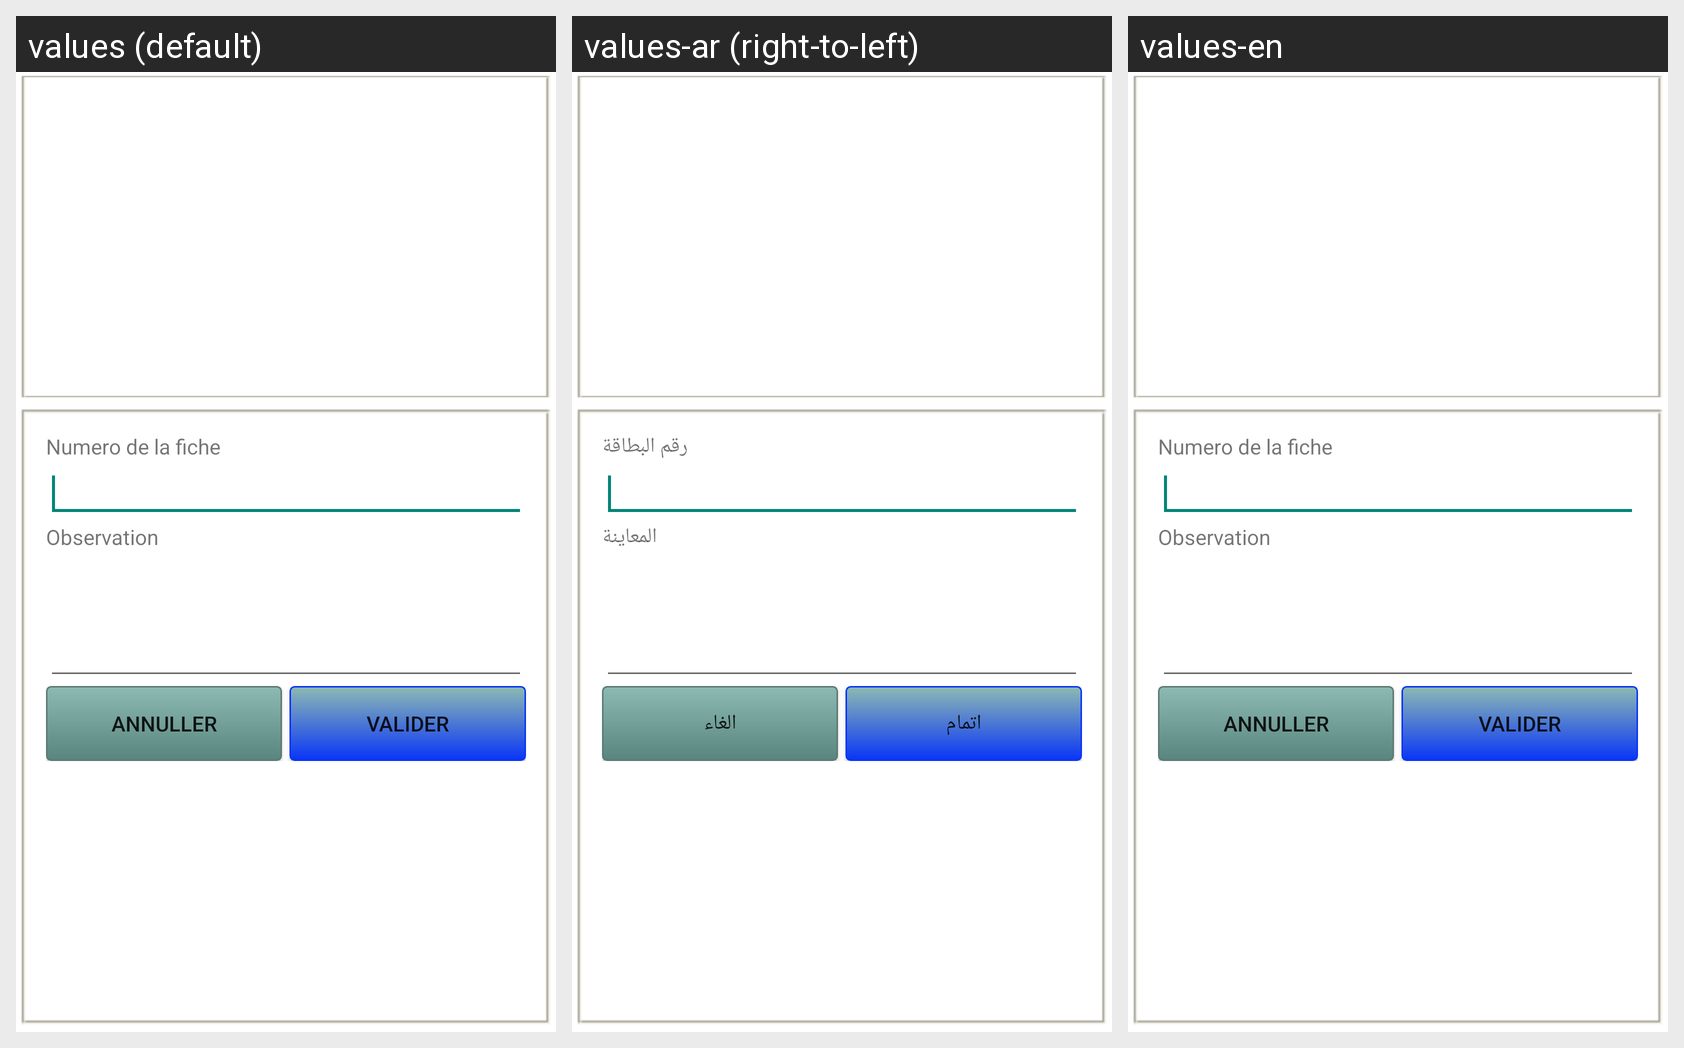

For this localized Android screen grid, give each drawn string resource with its value in every locale shown.
Android screen res/layout/activity_observation_tech.xml rendered under 3 locales, left to right: values (default), values-ar (right-to-left), values-en. Device: Nexus 5 (rendered at 1080×1920; each locale shown at half size, 540×960, under a caption strip naming it); theme Theme.D1.
Strings drawn on this screen, with the default value and each locale's value (text and hints the layout hard-codes, and strings that could not be matched under every locale, appear in the picture but are not listed):

tecv13
  values: Numero de la fiche
  values-ar: رقم البطاقة
  values-en: Numero de la fiche

tecv14
  values: Observation
  values-ar: المعاينة
  values-en: Observation

tecv16
  values: Annuller
  values-ar: الغاء
  values-en: Annuller

tecv15
  values: Valider
  values-ar: اتمام
  values-en: Valider
